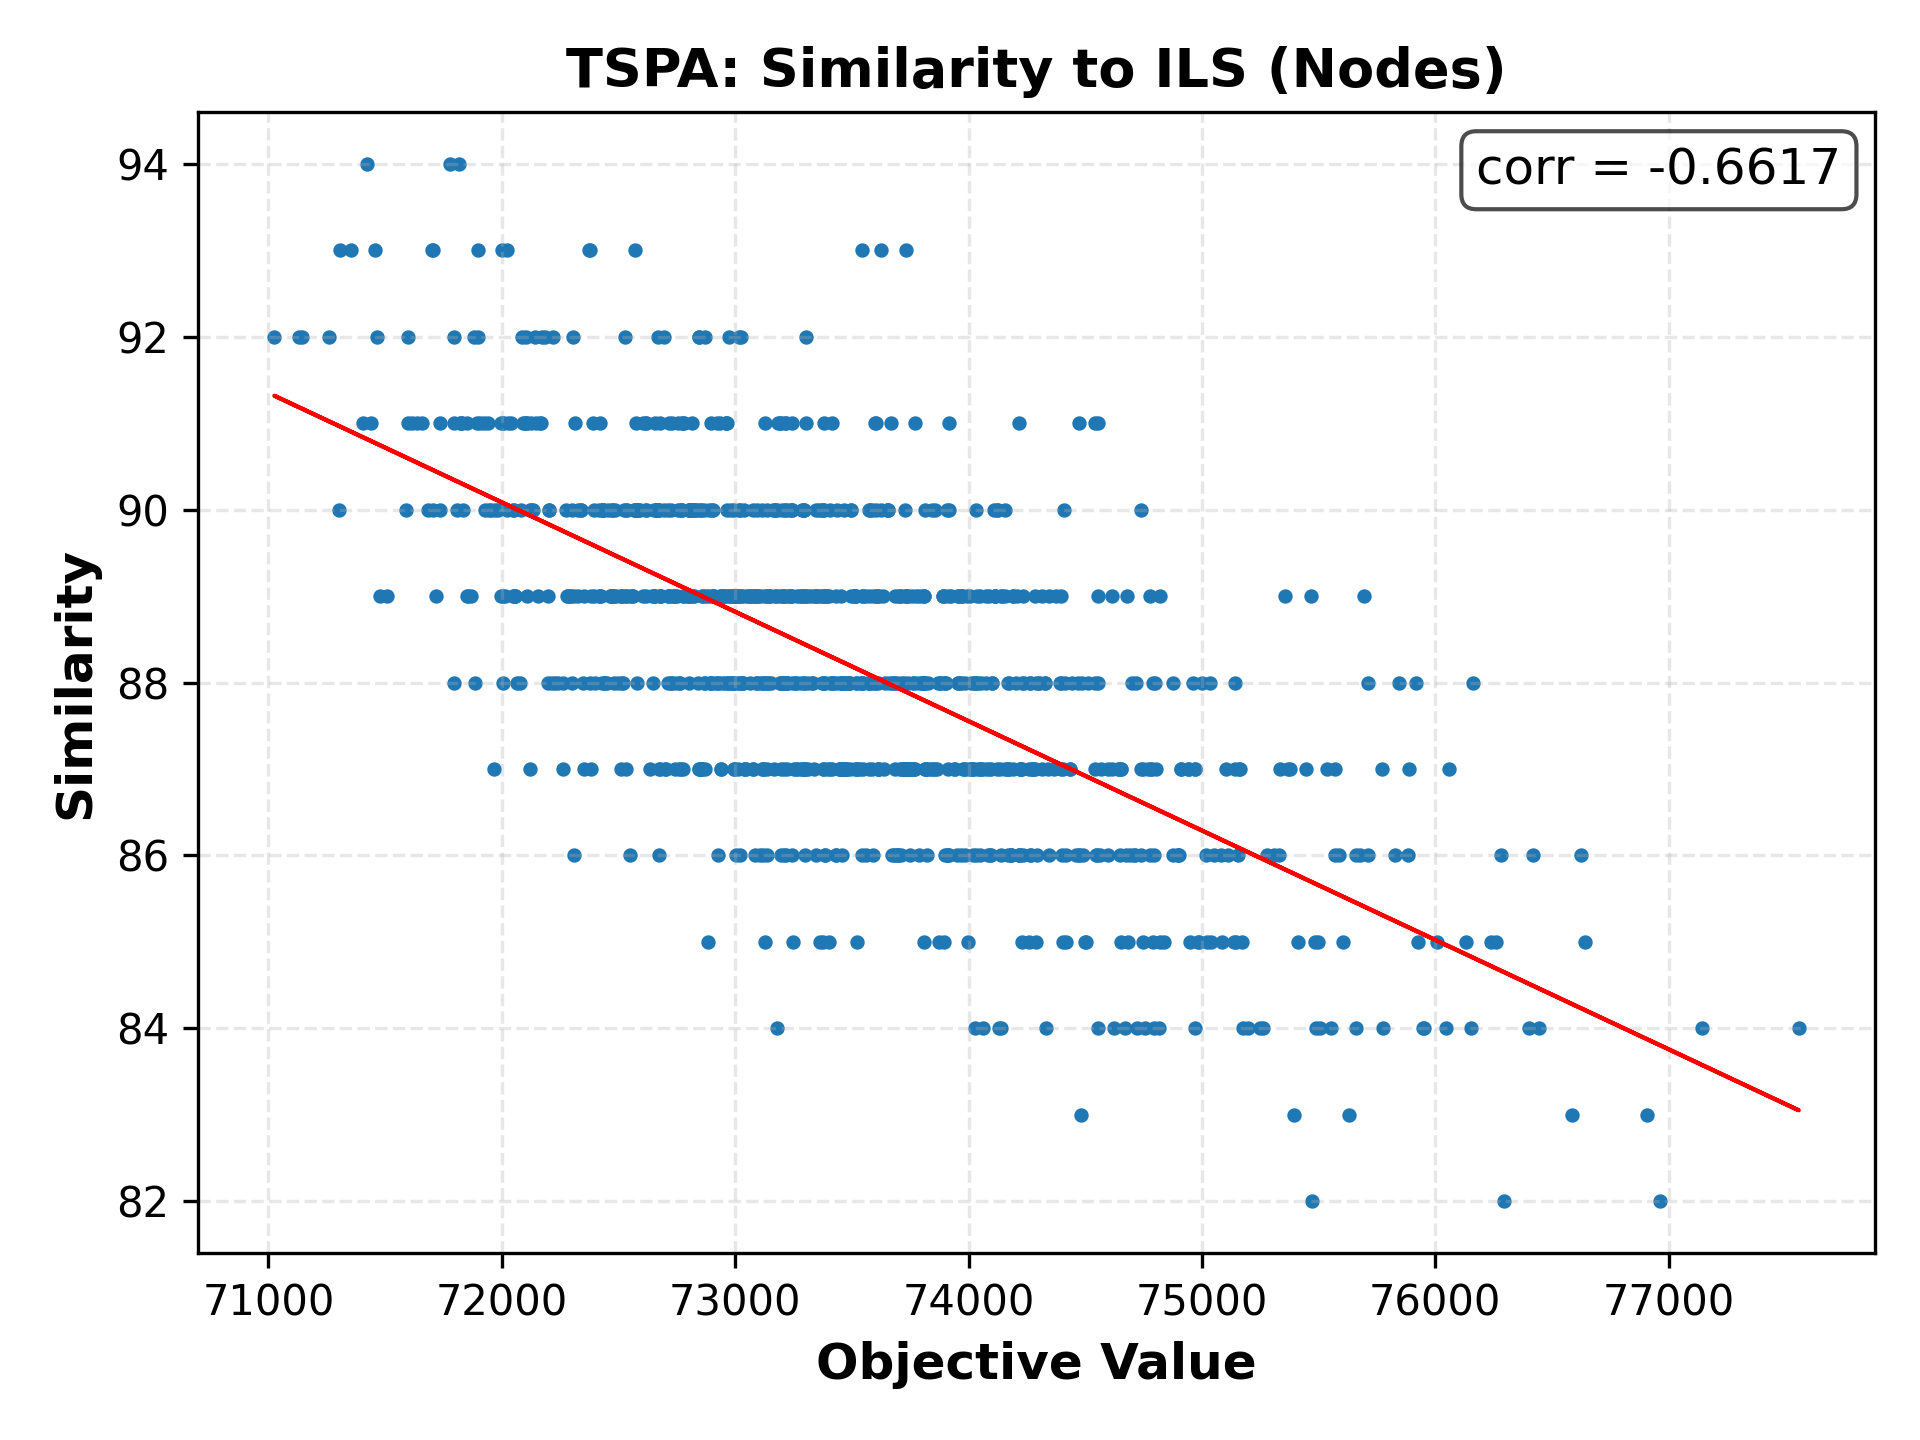

Values plotted in this chart, from the file beside it:
73697, 86
75247, 84
75952, 84
74800, 88
73015, 90
73126, 85
73090, 89
72473, 90
73901, 86
72812, 90
72056, 89
73384, 86
73599, 91
76007, 85
73756, 89
72475, 89
74327, 88
74219, 86
72967, 91
74230, 88
73196, 87
72103, 91
74328, 88
72561, 89
74157, 87
72328, 90
74095, 87
72419, 91
75919, 88
75775, 84
72951, 89
73826, 88
72162, 91
71821, 91
72761, 87
71637, 91
74783, 87
74168, 88
74192, 87
73299, 89
72840, 88
72938, 87
72119, 87
73547, 88
72262, 88
75137, 85
73845, 90
74260, 87
73069, 89
73585, 90
72936, 89
72836, 90
72999, 89
75826, 86
72157, 89
72962, 91
72005, 88
74395, 87
75369, 87
74396, 88
75156, 86
... 939 more rows
